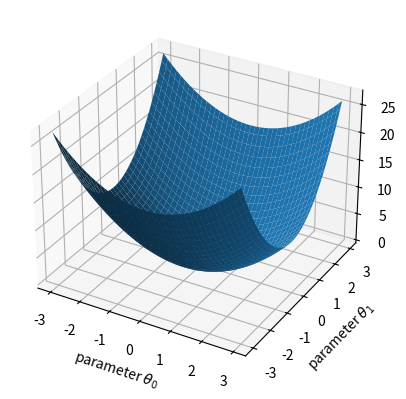
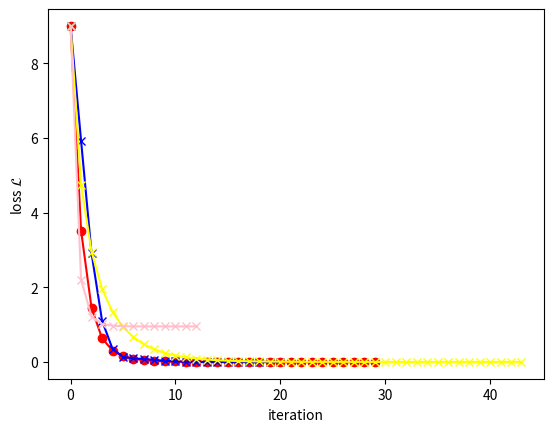
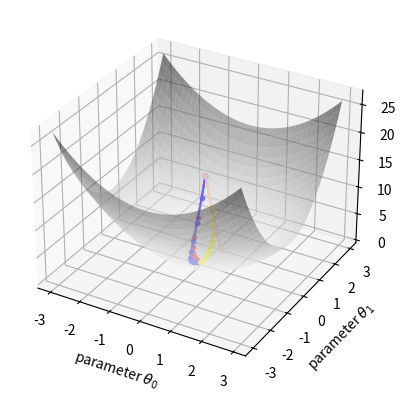
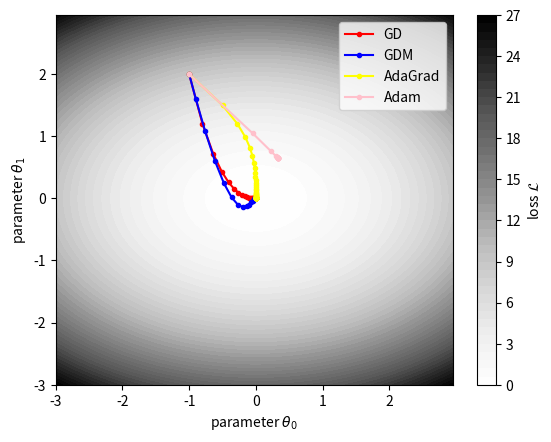

The script that saved these images, in order:

import random
import numpy as np
from matplotlib import pyplot as plt
from mpl_toolkits.mplot3d import Axes3D
import math


# loss function
def loss_scalar(theta_0: np.ndarray, theta_1: np.ndarray) -> float:
    # evaluate loss function for set of weights theta
    return theta_0 ** 2 + 2 * theta_1 ** 2


def loss(theta: np.ndarray) -> float:
    # evaluate loss function for set of weights theta
    if theta.ndim == 1:
        _loss = theta[0] ** 2 + 2 * theta[1] ** 2
    elif theta.ndim == 2:
        _loss = theta[:, 0] ** 2 + 2 * theta[:, 1] ** 2
    return _loss


def nabla_loss(theta: np.ndarray) -> np.ndarray:
    # return gradient at theta
    diff_theta_0 = 2 * theta[0]
    diff_theta_1 = 4 * theta[1]

    return np.array([diff_theta_0, diff_theta_1])


# generate some sampling points that we can use for visualization
x = y = np.arange(-3.0, 3.0, 0.05)
X, Y = np.meshgrid(x, y)
print(f'shape of X: {X.shape}')
print(f'shape of Y: {Y.shape}')

# display loss surface
fig = plt.figure()
ax = fig.add_subplot(111, projection='3d')
zs = np.array(loss_scalar(X.flatten(), Y.flatten()))
Z = zs.reshape(X.shape)
ax.plot_surface(X, Y, Z)
ax.set_xlabel(r'parameter $\theta_0$')
ax.set_ylabel(r'parameter $\theta_1$')
ax.set_zlabel(r'loss $\mathcal{L}$')
plt.show()

"""
Optimization using GD-based methods
"""

theta_0 = np.array([-1, 2])  # starting point

def gradient_descent_with_momentum(f, df, x0: np.ndarray, lr: float = 0.1, beta: float = 0.5):
    reltol = 10 ** (-6)  # improvement of function value

    # initialization
    converged, step = False, 0
    v=np.zeros_like(x0)
    x, x_steps, loss_steps = x0, [x0], []

    while (not converged) and (step < 500):
        print(f'iteration step {step + 1}')
        y = f(x)  # current function value
        loss_steps.append(y)

        v = beta*v + (1 - beta)*df(x)
        x = x - lr * v  # update

        # relative convergence criterion
        y_next = f(x)  # new function value
        if np.abs(y - y_next) < reltol:
            converged = True
            print(f'converged at {x}')

        if step == 499:
            print(f'stopped at max. number of iterations!')

        step += 1
        x_steps.append(x)


    x_min = x_steps[-1]
    return x_min, np.array(x_steps), np.array(loss_steps)
def gradient_descent(f, df, x0: np.ndarray, lr: float = 0.1):
    reltol = 10 ** (-6)  # improvement of function value

    # initialization
    converged, step = False, 0
    x, x_steps, loss_steps = x0, [x0], []

    while (not converged) and (step < 500):
        print(f'iteration step {step + 1}')
        y = f(x)  # current function value
        loss_steps.append(y)

        x = x - lr * df(x)  # update

        # relative convergence criterion
        y_next = f(x)  # new function value
        if np.abs(y - y_next) < reltol:
            converged = True
            print(f'converged at {x}')

        if step == 499:
            print(f'stopped at max. number of iterations!')

        step += 1
        x_steps.append(x)


    x_min = x_steps[-1]
    return x_min, np.array(x_steps), np.array(loss_steps)

def gradient_descent_adagrad (f, df, x0: np.ndarray, lr: float = 0.5):
    reltol = 10 ** (-6)  # improvement of function value

    # initialization
    converged, step = False, 0
    x, x_steps, loss_steps = x0, [x0], []
    s = np.zeros_like(x0)

    while (not converged) and (step < 500):
        print(f'iteration step {step + 1}')
        y = f(x)  # current function value
        loss_steps.append(y)
        s = s +(df(x) ** 2)
        x = x - lr * df(x)/(np.sqrt(s) + reltol)   # update

        # relative convergence criterion
        y_next = f(x)  # new function value
        if np.abs(y - y_next) < reltol:
            converged = True
            print(f'converged at {x}')

        if step == 499:
            print(f'stopped at max. number of iterations!')

        step += 1
        x_steps.append(x)


    x_min = x_steps[-1]
    return x_min, np.array(x_steps), np.array(loss_steps)

def gradient_descent_adam (f, df, x0: np.ndarray, lr: float = 0.95, beta_1 = 0.9, beta_2 = 0.999):
    reltol = 10 ** (-6)  # improvement of function value

    # initialization
    converged, step = False, 0
    x, x_steps, loss_steps = x0, [x0], []
    s = np.zeros_like(x0)
    v = np.zeros_like(x0)

    while (not converged) and (step < 500):
        print(f'iteration step {step + 1}')
        y = f(x)  # current function value
        loss_steps.append(y)
        v = beta_1 * v + (1 - beta_1) * df(x)
        s = beta_2 * s + (1 - beta_2)*df(x)**2
        v = v/(1 - beta_1)
        s = s/(1 - beta_2)
        x = x - lr * v/(np.sqrt(s) + reltol)   # update

        # relative convergence criterion
        y_next = f(x)  # new function value
        if np.abs(y - y_next) < reltol:
            converged = True
            print(f'converged at {x}')

        if step == 499:
            print(f'stopped at max. number of iterations!')

        step += 1
        x_steps.append(x)


    x_min = x_steps[-1]
    return x_min, np.array(x_steps), np.array(loss_steps)


# compare algorithms
theta_min_gd, theta_iters_gd, loss_iters_gd = gradient_descent(f=loss, df=nabla_loss, x0=theta_0)
theta_min_gdm, theta_iters_gdm, loss_iters_gdm = gradient_descent_with_momentum(f=loss, df=nabla_loss, x0=theta_0)
theta_min_adagrad, theta_iters_adagrad, loss_iters_adagrad = gradient_descent_adagrad(f=loss, df=nabla_loss, x0=theta_0)
theta_min_adam, theta_iters_adam, loss_iters_adam = gradient_descent_adam(f=loss, df=nabla_loss, x0=theta_0)

plt.figure()
plt.plot(loss_iters_gd, color='red', marker='o', linestyle='-', label='GD')
plt.plot(loss_iters_gdm, color='blue', marker='x', linestyle='-', label='GDM')
plt.plot(loss_iters_adagrad, color='yellow', marker='x', linestyle='-', label='AdaGrad')
plt.plot(loss_iters_adam, color='pink', marker='x', linestyle='-', label='Adam')
plt.xlabel('iteration')
plt.ylabel(r'loss $\mathcal{L}$')
# plt.yscale('log')
plt.show()

# 3D plot
fig = plt.figure()
ax = fig.add_subplot(111, projection='3d')
ax.plot(theta_iters_gd[:, 0], theta_iters_gd[:, 1], loss(theta_iters_gd), color='red', marker='.', label='GD')
ax.plot(theta_iters_gdm[:, 0], theta_iters_gdm[:, 1], loss(theta_iters_gdm), color='blue', marker='.', label='GDM')
ax.plot(theta_iters_adagrad[:, 0], theta_iters_adagrad[:, 1], loss(theta_iters_adagrad), color='yellow', marker='.', label='AdaGrad')
ax.plot(theta_iters_adam[:, 0], theta_iters_adam[:, 1], loss(theta_iters_adam), color='pink', marker='.', label='Adam')
ax.plot_surface(X, Y, Z, cmap='Greys', edgecolor='none', alpha=0.5)
ax.set_xlabel(r'parameter $\theta_0$')
ax.set_ylabel(r'parameter $\theta_1$')
ax.set_zlabel(r'loss $\mathcal{L}$')
plt.show()

plt.figure()
plt.contourf(X, Y, Z, levels=50, cmap='Greys')
plt.plot(theta_iters_gd[:, 0], theta_iters_gd[:, 1], color='red', marker='.', label='GD')
plt.plot(theta_iters_gdm[:, 0], theta_iters_gdm[:, 1], color='blue', marker='.', label='GDM')
plt.plot(theta_iters_adagrad[:, 0], theta_iters_adagrad[:, 1], color='yellow', marker='.', label='AdaGrad')
plt.plot(theta_iters_adam[:, 0], theta_iters_adam[:, 1], color='pink', marker='.', label='Adam')
cb = plt.colorbar()
cb.set_label(r'loss $\mathcal{L}$')
plt.xlabel(r'parameter $\theta_0$')
plt.ylabel(r'parameter $\theta_1$')
plt.legend()
plt.show()